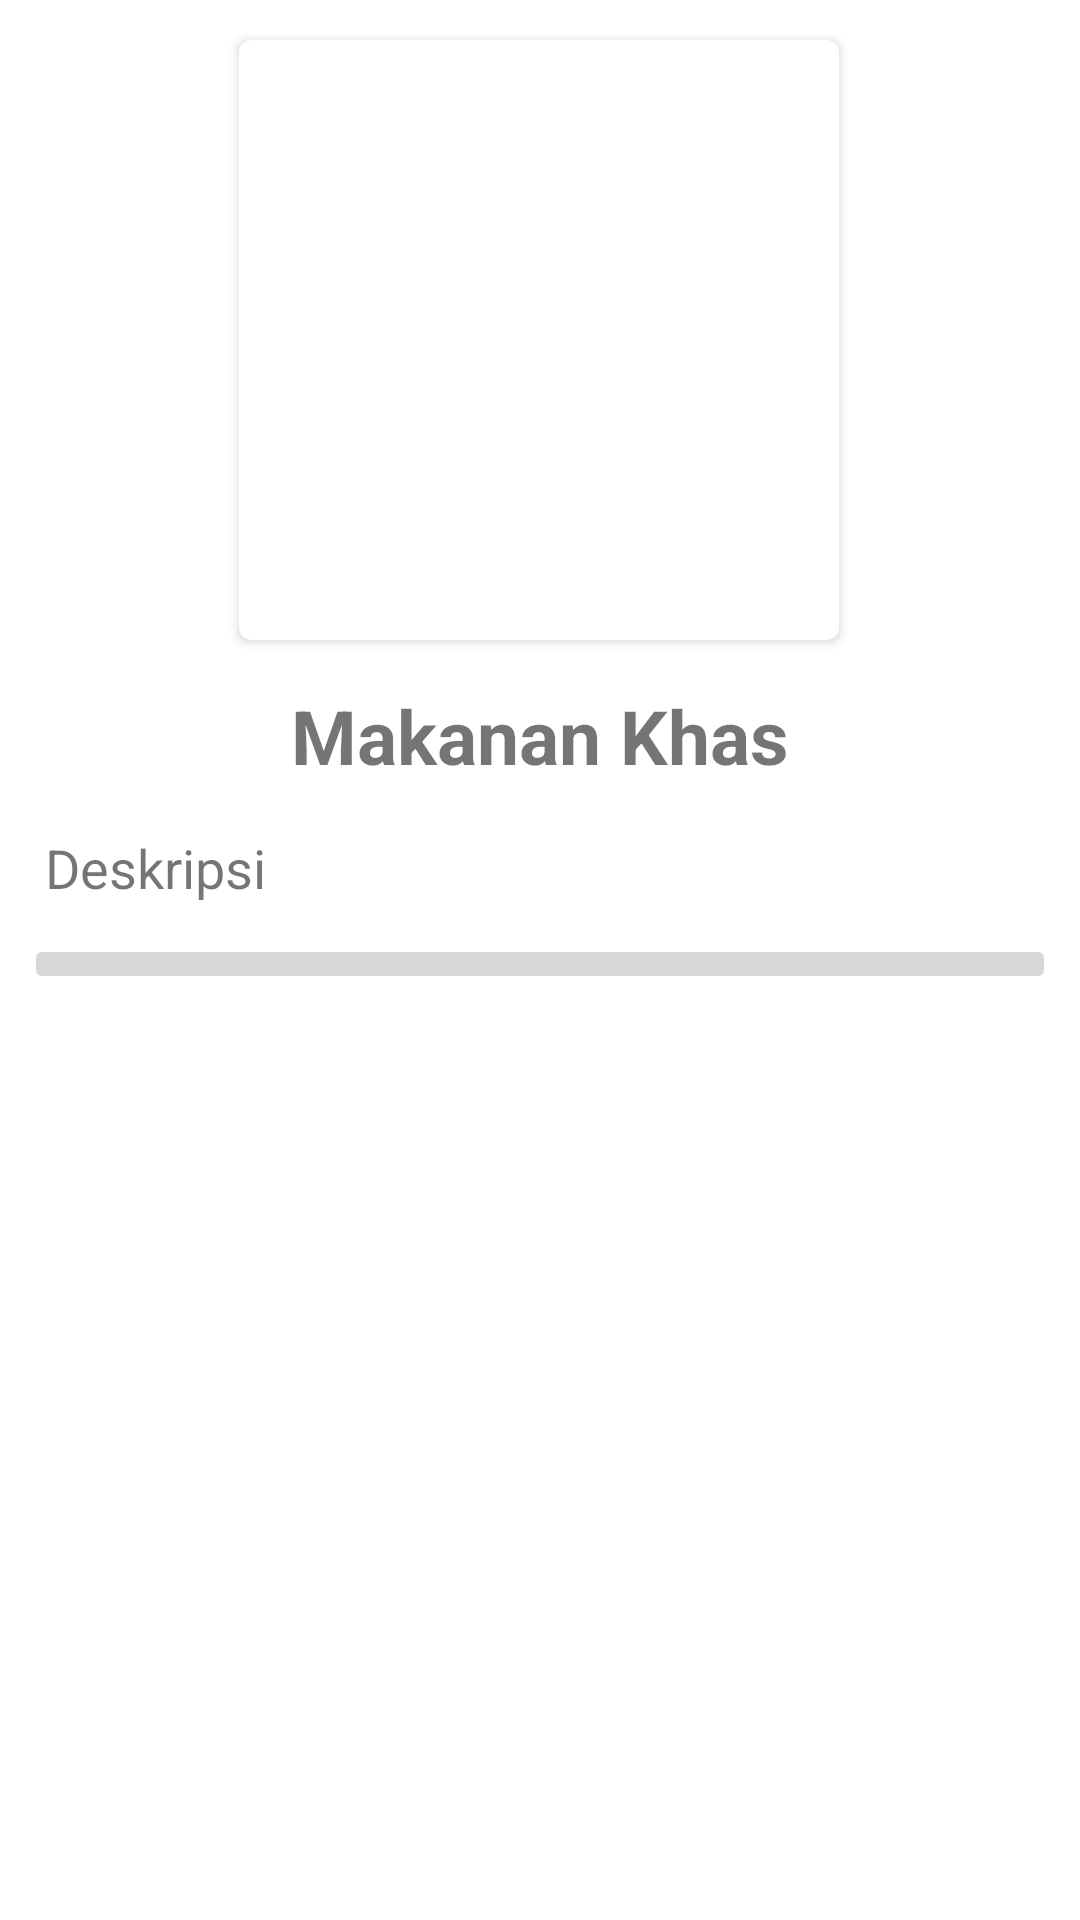

Reconstruct the res/layout file that produces this screen, plus the resources it refers to.
<!-- AndroidManifest.xml: application theme Theme.TugasRecyclerView -->
<!-- res/layout/activity_details.xml -->
<?xml version="1.0" encoding="utf-8"?>

<ScrollView xmlns:android="http://schemas.android.com/apk/res/android"
    xmlns:app="http://schemas.android.com/apk/res-auto"
    xmlns:tools="http://schemas.android.com/tools"
    android:layout_width="match_parent"
    android:layout_height="match_parent"
    tools:context=".Details">

    <androidx.constraintlayout.widget.ConstraintLayout
        android:layout_width="match_parent"
        android:layout_height="wrap_content">

        <androidx.cardview.widget.CardView
            android:id="@+id/cv_photo_detail"
            android:layout_width="200dp"
            android:layout_height="200dp"
            android:elevation="8dp"
            app:cardCornerRadius="4dp"
            app:layout_constraintBottom_toBottomOf="parent"
            app:layout_constraintEnd_toEndOf="parent"
            app:layout_constraintHorizontal_bias="0.497"
            app:layout_constraintStart_toStartOf="parent"
            app:layout_constraintTop_toTopOf="parent"
            app:layout_constraintVertical_bias="0.101">

            <ImageView
                android:id="@+id/iv_detail_photo"
                android:layout_width="match_parent"
                android:layout_height="match_parent"
                android:scaleType="centerCrop" />

        </androidx.cardview.widget.CardView>

        <TextView
            android:id="@+id/tv_detail_name"
            android:layout_width="match_parent"
            android:layout_height="wrap_content"
            android:layout_margin="15dp"
            android:text="Makanan Khas"
            android:textSize="25dp"
            android:textStyle="bold"
            android:textAlignment="center"
            app:layout_constraintTop_toBottomOf="@id/cv_photo_detail"
            android:layout_gravity="center_horizontal"/>

        <TextView
            android:id="@+id/tv_detail_desc"
            android:layout_width="match_parent"
            android:layout_height="wrap_content"
            android:text="Deskripsi"
            android:textSize="18dp"
            android:layout_margin="15dp"
            app:layout_constraintTop_toBottomOf="@id/tv_detail_name"/>

        <ImageButton
            android:id="@+id/btn_back"
            android:layout_width="match_parent"
            android:layout_height="wrap_content"
            android:layout_marginTop="10dp"
            android:layout_marginStart="8dp"
            android:layout_marginEnd="8dp"
            android:src="@drawable/ic_back"
            app:layout_constraintTop_toBottomOf="@id/tv_detail_desc"
            android:onClick="backToMain"/>

    </androidx.constraintlayout.widget.ConstraintLayout>



</ScrollView>
<!-- resources referenced by this layout -->
<resources>
  <style name="Theme.TugasRecyclerView" parent="Theme.MaterialComponents.DayNight.NoActionBar">
          
          <item name="colorPrimary">@color/purple_500</item>
          <item name="colorPrimaryVariant">@color/purple_700</item>
          <item name="colorOnPrimary">@color/white</item>
          
          <item name="colorSecondary">@color/teal_200</item>
          <item name="colorSecondaryVariant">@color/teal_700</item>
          <item name="colorOnSecondary">@color/black</item>
          
          <item name="android:statusBarColor" tools:targetApi="l">?attr/colorPrimaryVariant</item>
          
      </style>
  <!-- not gathered from this repository: default colours our renderer supplied (Android Studio template values) -->
  <color name="purple_500">#FF6200EE</color>
  <color name="purple_700">#FF3700B3</color>
  <color name="teal_200">#FF03DAC5</color>
  <color name="teal_700">#FF018786</color>
  <color name="black">#FF000000</color>
  <color name="white">#FFFFFFFF</color>
</resources>
